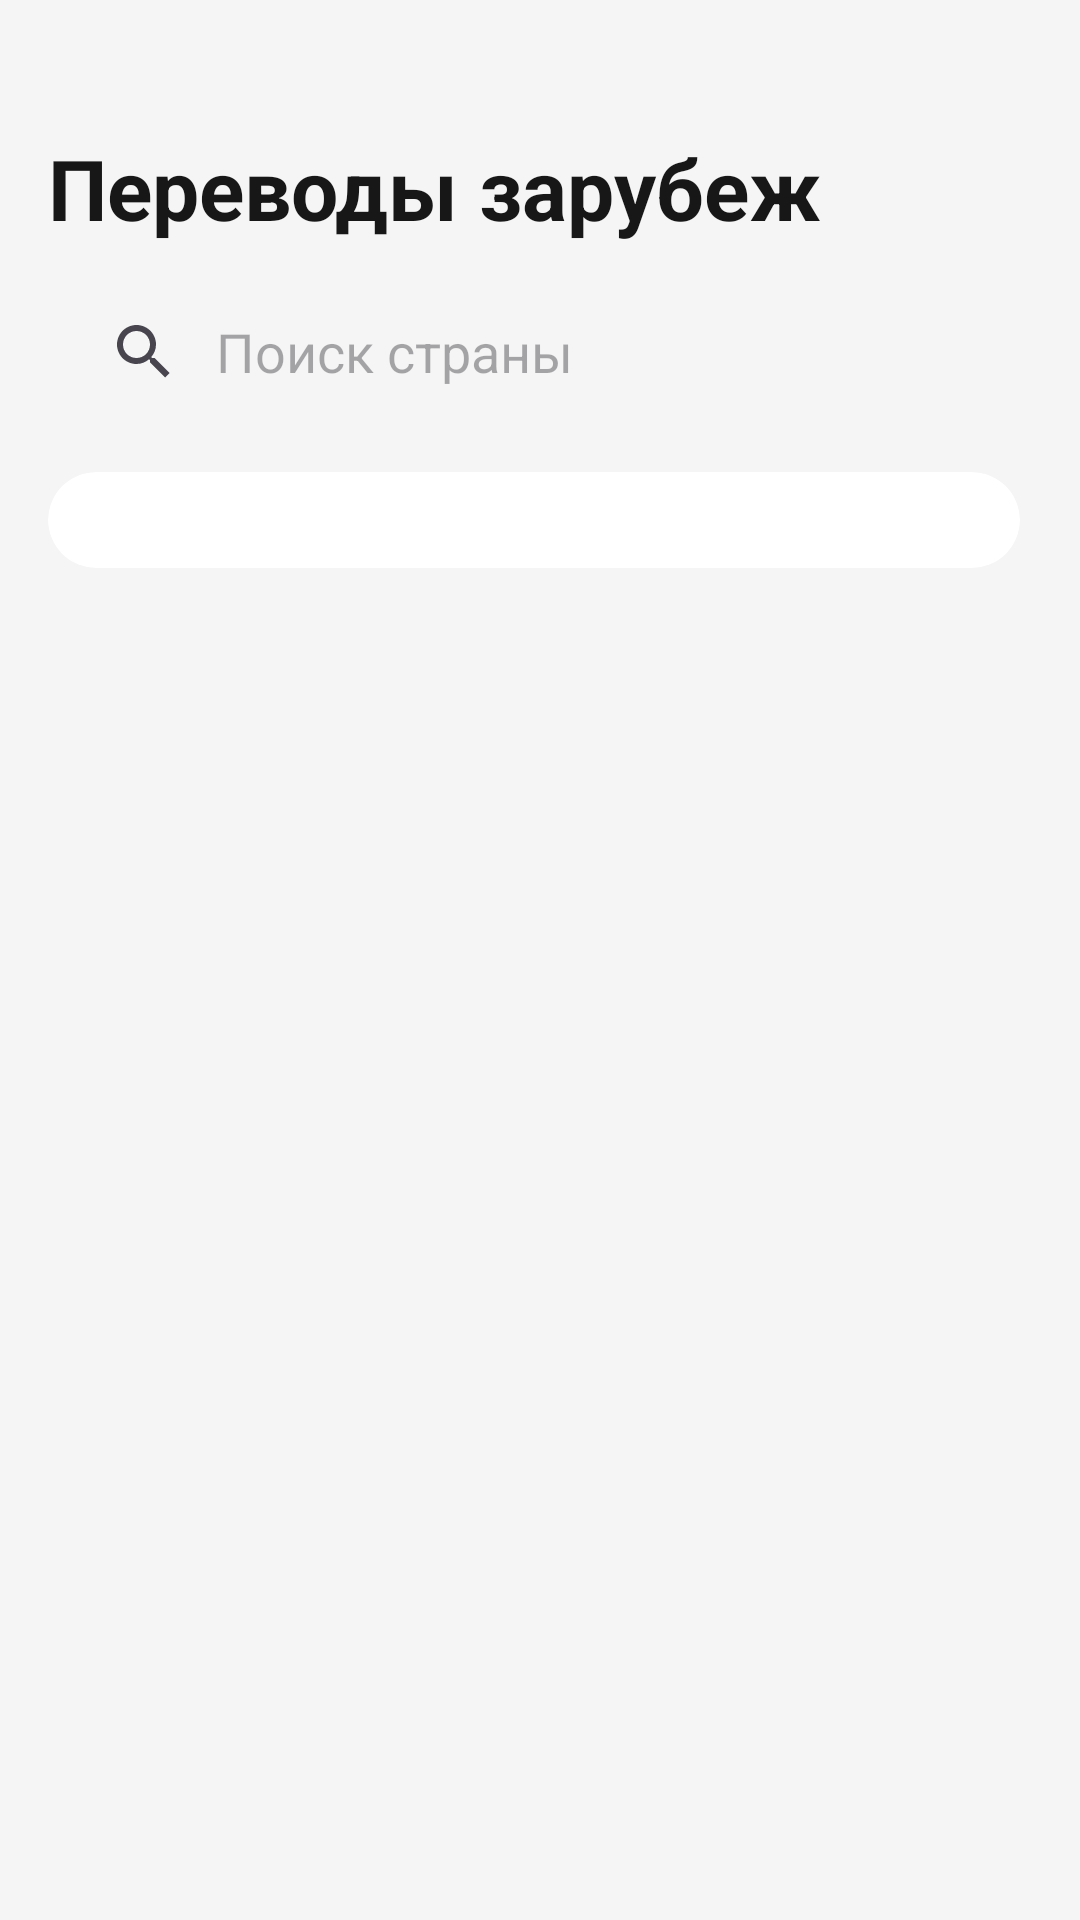

Produce the Android XML layout that renders to this screen, including the resource entries it uses.
<!-- AndroidManifest.xml: application theme Theme.HumoApp -->
<!-- res/layout/second_part.xml -->
<?xml version="1.0" encoding="utf-8"?>
<androidx.constraintlayout.widget.ConstraintLayout xmlns:android="http://schemas.android.com/apk/res/android"
    xmlns:app="http://schemas.android.com/apk/res-auto"
    xmlns:tools="http://schemas.android.com/tools"
    android:layout_width="match_parent"
    android:layout_height="match_parent"
    android:background="#F5F5F5"
    tools:context=".ui.SecondFragment">


    <ImageView
        android:id="@+id/back"
        android:layout_width="24dp"
        android:layout_height="24dp"
        android:layout_marginStart="16dp"
        android:layout_marginTop="8dp"
        android:src="@drawable/ic_back"
        app:layout_constraintStart_toStartOf="parent"
        app:layout_constraintTop_toTopOf="parent" />

    <TextView
        android:id="@+id/txt_transfer"
        android:layout_width="0dp"
        android:layout_height="wrap_content"
        android:layout_marginTop="12dp"
        android:text="@string/transfer"
        android:textColor="#171717"
        android:textSize="28sp"
        android:textStyle="bold"
        app:layout_constraintStart_toStartOf="@+id/back"
        app:layout_constraintTop_toBottomOf="@+id/back" />


    <androidx.appcompat.widget.SearchView
        android:id="@+id/searchView"
        android:layout_width="0dp"
        android:layout_height="wrap_content"
        android:layout_marginTop="12dp"
        android:layout_marginEnd="20dp"
        android:background="@drawable/background_white"
        app:iconifiedByDefault="false"
        app:queryBackground="@android:color/transparent"
        app:queryHint="Поиск страны"
        app:circularflow_radiusInDP="16dp"
        app:layout_constraintEnd_toEndOf="parent"
        app:layout_constraintStart_toStartOf="@id/txt_transfer"
        app:layout_constraintTop_toBottomOf="@id/txt_transfer" />

    <androidx.cardview.widget.CardView
        android:layout_width="0dp"
        android:layout_height="wrap_content"
        android:layout_marginTop="16dp"
        app:cardCornerRadius="16dp"
        app:cardElevation="0dp"
        app:layout_constraintEnd_toEndOf="@+id/searchView"
        app:layout_constraintStart_toStartOf="@+id/searchView"
        app:layout_constraintTop_toBottomOf="@+id/searchView">


        <androidx.recyclerview.widget.RecyclerView
            android:id="@+id/rcView"
            android:padding="16dp"
            android:layout_width="match_parent"
            android:layout_height="wrap_content" />
    </androidx.cardview.widget.CardView>

</androidx.constraintlayout.widget.ConstraintLayout>
<!-- resources referenced by this layout -->
<resources>
  <string name="transfer">Переводы зарубеж</string>
  <style name="Theme.HumoApp" parent="Base.Theme.HumoApp" />
  <style name="Base.Theme.HumoApp" parent="Theme.Material3.DayNight.NoActionBar">
          
          
      </style>
</resources>
